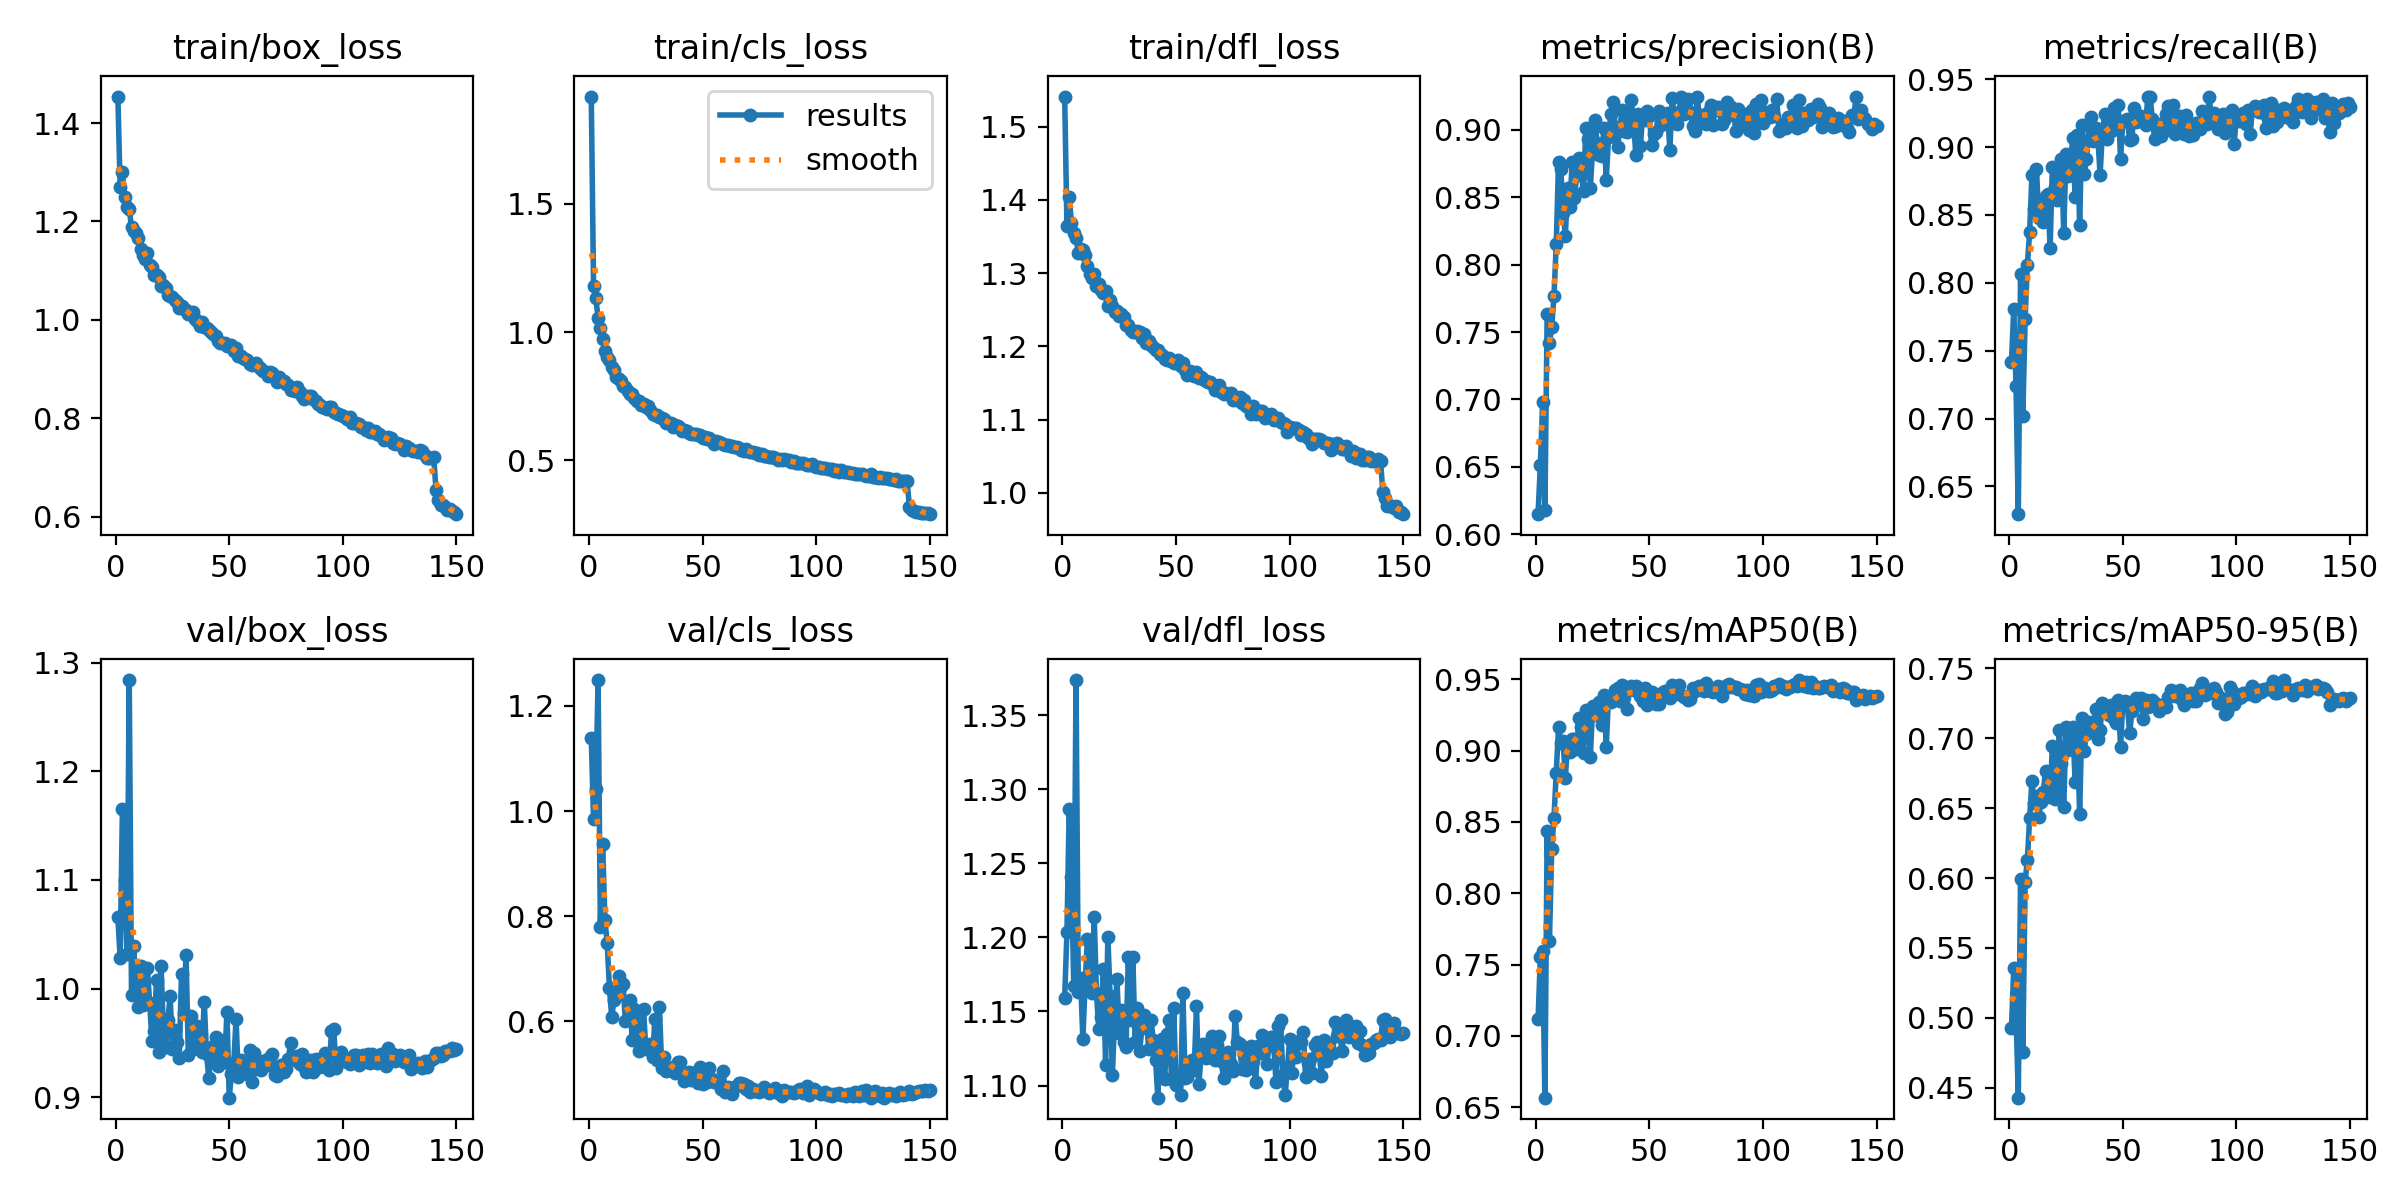

The table this chart was drawn from, first rows:
epoch, time, train/box_loss, train/cls_loss, train/dfl_loss, metrics/precision(B), metrics/recall(B), metrics/mAP50(B), metrics/mAP50-95(B), val/box_loss, val/cls_loss, val/dfl_loss, lr/pg0, lr/pg1, lr/pg2
1, 82.69, 1.454, 1.918, 1.541, 0.6149, 0.7417, 0.7115, 0.4925, 1.066, 1.139, 1.159, 0.0002759, 0.0002759, 0.0002759
2, 138.4, 1.27, 1.178, 1.365, 0.6512, 0.781, 0.7552, 0.5357, 1.028, 0.984, 1.204, 0.0005499, 0.0005499, 0.0005499
3, 192.3, 1.3, 1.131, 1.404, 0.6979, 0.7243, 0.7594, 0.5028, 1.166, 1.042, 1.287, 0.0008203, 0.0008203, 0.0008203
4, 246, 1.249, 1.056, 1.368, 0.6176, 0.6295, 0.6566, 0.4428, 1.1, 1.249, 1.241, 0.0008165, 0.0008165, 0.0008165
5, 299.8, 1.229, 1.015, 1.355, 0.7635, 0.8067, 0.8437, 0.5992, 1.032, 0.7798, 1.167, 0.000811, 0.000811, 0.000811
6, 353.8, 1.224, 0.9733, 1.348, 0.7416, 0.7018, 0.7663, 0.4758, 1.284, 0.9366, 1.374, 0.0008055, 0.0008055, 0.0008055
7, 407.6, 1.189, 0.9254, 1.328, 0.7534, 0.773, 0.8312, 0.5969, 0.994, 0.7933, 1.163, 0.0008, 0.0008, 0.0008
8, 461.8, 1.181, 0.9036, 1.334, 0.7768, 0.8133, 0.8531, 0.6132, 1.039, 0.7492, 1.173, 0.0007945, 0.0007945, 0.0007945
9, 515.6, 1.176, 0.8908, 1.332, 0.8151, 0.8376, 0.8841, 0.6429, 1, 0.663, 1.131, 0.000789, 0.000789, 0.000789
10, 569.3, 1.166, 0.8624, 1.325, 0.8759, 0.8794, 0.9164, 0.6697, 0.9833, 0.608, 1.169, 0.0007835, 0.0007835, 0.0007835
11, 623.3, 1.144, 0.8515, 1.31, 0.8712, 0.8543, 0.9051, 0.6537, 1.021, 0.6407, 1.199, 0.000778, 0.000778, 0.000778
12, 678.3, 1.131, 0.8237, 1.3, 0.8384, 0.8837, 0.9068, 0.6584, 0.9847, 0.6476, 1.164, 0.0007725, 0.0007725, 0.0007725
13, 732.6, 1.123, 0.8179, 1.294, 0.8214, 0.8476, 0.8811, 0.6436, 0.9893, 0.6872, 1.162, 0.000767, 0.000767, 0.000767
14, 786.7, 1.136, 0.8099, 1.299, 0.8566, 0.8596, 0.9048, 0.6546, 1.019, 0.6674, 1.214, 0.0007615, 0.0007615, 0.0007615
15, 841.3, 1.112, 0.791, 1.283, 0.843, 0.845, 0.899, 0.6618, 0.9865, 0.672, 1.162, 0.000756, 0.000756, 0.000756
16, 895.6, 1.108, 0.7864, 1.285, 0.876, 0.8636, 0.9081, 0.6768, 0.9522, 0.6001, 1.138, 0.0007505, 0.0007505, 0.0007505
17, 949.7, 1.09, 0.7696, 1.278, 0.8496, 0.8657, 0.9081, 0.6751, 0.9613, 0.6047, 1.147, 0.000745, 0.000745, 0.000745
18, 1004, 1.092, 0.7572, 1.272, 0.8664, 0.8256, 0.9008, 0.6581, 1.008, 0.6399, 1.179, 0.0007395, 0.0007395, 0.0007395
19, 1058, 1.087, 0.7579, 1.276, 0.879, 0.8855, 0.9232, 0.6945, 0.9419, 0.5654, 1.114, 0.000734, 0.000734, 0.000734
20, 1112, 1.07, 0.7441, 1.256, 0.8669, 0.8707, 0.9164, 0.6569, 1.021, 0.6231, 1.2, 0.0007285, 0.0007285, 0.0007285
21, 1166, 1.071, 0.7296, 1.263, 0.8548, 0.8609, 0.8982, 0.6613, 0.9644, 0.6169, 1.16, 0.000723, 0.000723, 0.000723
22, 1222, 1.066, 0.73, 1.255, 0.9013, 0.8783, 0.9282, 0.7056, 0.946, 0.5435, 1.107, 0.0007175, 0.0007175, 0.0007175
23, 1277, 1.05, 0.7157, 1.247, 0.8929, 0.8914, 0.9279, 0.6824, 0.9712, 0.5522, 1.147, 0.000712, 0.000712, 0.000712
24, 1331, 1.049, 0.7191, 1.248, 0.8568, 0.8367, 0.8953, 0.6507, 0.9931, 0.6238, 1.172, 0.0007066, 0.0007066, 0.0007066
25, 1386, 1.046, 0.7073, 1.242, 0.8858, 0.895, 0.9313, 0.7078, 0.9443, 0.5469, 1.136, 0.0007011, 0.0007011, 0.0007011
26, 1441, 1.04, 0.71, 1.244, 0.9073, 0.8783, 0.9252, 0.6915, 0.9623, 0.5467, 1.151, 0.0006956, 0.0006956, 0.0006956
27, 1496, 1.036, 0.6941, 1.241, 0.8901, 0.8906, 0.9264, 0.6935, 0.9504, 0.5562, 1.129, 0.0006901, 0.0006901, 0.0006901
28, 1551, 1.025, 0.6817, 1.229, 0.8812, 0.9065, 0.9341, 0.7084, 0.9357, 0.5327, 1.126, 0.0006846, 0.0006846, 0.0006846
29, 1606, 1.029, 0.6783, 1.23, 0.881, 0.8629, 0.9183, 0.669, 1.014, 0.605, 1.187, 0.0006791, 0.0006791, 0.0006791
30, 1660, 1.021, 0.6764, 1.222, 0.9017, 0.9089, 0.939, 0.7028, 0.9775, 0.527, 1.144, 0.0006736, 0.0006736, 0.0006736
31, 1715, 1.02, 0.6683, 1.22, 0.8628, 0.8424, 0.9024, 0.6457, 1.031, 0.627, 1.187, 0.0006681, 0.0006681, 0.0006681
32, 1770, 1.013, 0.6648, 1.219, 0.8947, 0.916, 0.9377, 0.7145, 0.9388, 0.5123, 1.129, 0.0006626, 0.0006626, 0.0006626
33, 1825, 1.011, 0.6599, 1.221, 0.9114, 0.8804, 0.9342, 0.6912, 0.975, 0.5316, 1.153, 0.0006571, 0.0006571, 0.0006571
34, 1880, 1.016, 0.6463, 1.22, 0.9205, 0.8912, 0.9367, 0.7033, 0.9442, 0.5059, 1.123, 0.0006516, 0.0006516, 0.0006516
35, 1934, 1.001, 0.6465, 1.212, 0.9015, 0.9164, 0.9423, 0.7117, 0.9511, 0.5072, 1.139, 0.0006461, 0.0006461, 0.0006461
36, 1988, 0.9981, 0.6468, 1.217, 0.8871, 0.9225, 0.9438, 0.705, 0.9653, 0.509, 1.148, 0.0006406, 0.0006406, 0.0006406
37, 2041, 0.9877, 0.6297, 1.204, 0.9021, 0.9042, 0.9348, 0.7077, 0.9583, 0.513, 1.143, 0.0006351, 0.0006351, 0.0006351
38, 2095, 0.9962, 0.6373, 1.207, 0.9148, 0.914, 0.9462, 0.7209, 0.9416, 0.5012, 1.125, 0.0006296, 0.0006296, 0.0006296
39, 2148, 0.9854, 0.6324, 1.202, 0.8991, 0.907, 0.9378, 0.6993, 0.9881, 0.5226, 1.144, 0.0006241, 0.0006241, 0.0006241
40, 2202, 0.9832, 0.6272, 1.2, 0.8985, 0.8797, 0.9292, 0.706, 0.9399, 0.5228, 1.131, 0.0006186, 0.0006186, 0.0006186
41, 2256, 0.979, 0.6148, 1.196, 0.9091, 0.9106, 0.943, 0.7254, 0.918, 0.502, 1.117, 0.0006131, 0.0006131, 0.0006131
42, 2310, 0.9752, 0.6164, 1.195, 0.9224, 0.9243, 0.9455, 0.7186, 0.9372, 0.4872, 1.092, 0.0006076, 0.0006076, 0.0006076
43, 2364, 0.9712, 0.6153, 1.19, 0.9069, 0.9062, 0.9427, 0.7182, 0.9473, 0.4997, 1.129, 0.0006021, 0.0006021, 0.0006021
44, 2417, 0.9669, 0.6061, 1.188, 0.8816, 0.92, 0.9452, 0.7168, 0.9555, 0.5035, 1.131, 0.0005966, 0.0005966, 0.0005966
45, 2471, 0.9569, 0.6032, 1.183, 0.9115, 0.9118, 0.9419, 0.7241, 0.9284, 0.489, 1.104, 0.0005911, 0.0005911, 0.0005911
46, 2525, 0.9537, 0.6036, 1.182, 0.8881, 0.9285, 0.9382, 0.7138, 0.9527, 0.5017, 1.135, 0.0005856, 0.0005856, 0.0005856
47, 2579, 0.9535, 0.6032, 1.185, 0.9099, 0.9131, 0.9352, 0.7111, 0.9488, 0.5045, 1.144, 0.0005801, 0.0005801, 0.0005801
48, 2633, 0.9528, 0.5969, 1.18, 0.907, 0.9307, 0.944, 0.7274, 0.9322, 0.4822, 1.105, 0.0005746, 0.0005746, 0.0005746
49, 2687, 0.9471, 0.5971, 1.178, 0.9143, 0.8913, 0.9319, 0.694, 0.9787, 0.5124, 1.152, 0.0005691, 0.0005691, 0.0005691
50, 2741, 0.9478, 0.5874, 1.177, 0.9101, 0.919, 0.9411, 0.7257, 0.8996, 0.4814, 1.101, 0.0005636, 0.0005636, 0.0005636
51, 2795, 0.9494, 0.5896, 1.182, 0.8885, 0.9194, 0.9415, 0.7269, 0.9218, 0.4997, 1.106, 0.0005581, 0.0005581, 0.0005581
52, 2849, 0.937, 0.5812, 1.173, 0.8968, 0.9204, 0.9372, 0.7234, 0.9313, 0.4854, 1.093, 0.0005526, 0.0005526, 0.0005526
53, 2903, 0.9433, 0.5859, 1.177, 0.8987, 0.9052, 0.9327, 0.7037, 0.9723, 0.5106, 1.163, 0.0005471, 0.0005471, 0.0005471
54, 2956, 0.9276, 0.5737, 1.168, 0.9139, 0.906, 0.9326, 0.7191, 0.9183, 0.4909, 1.105, 0.0005416, 0.0005416, 0.0005416
55, 3010, 0.927, 0.5642, 1.162, 0.904, 0.9288, 0.9401, 0.7263, 0.934, 0.484, 1.106, 0.0005361, 0.0005361, 0.0005361
56, 3063, 0.9232, 0.5744, 1.167, 0.9113, 0.9182, 0.9413, 0.729, 0.9247, 0.484, 1.11, 0.0005306, 0.0005306, 0.0005306
57, 3117, 0.9203, 0.5717, 1.163, 0.9062, 0.9212, 0.9418, 0.7242, 0.9321, 0.4822, 1.117, 0.0005251, 0.0005251, 0.0005251
58, 3171, 0.9195, 0.5654, 1.159, 0.9126, 0.9227, 0.9416, 0.7289, 0.9213, 0.4711, 1.11, 0.0005196, 0.0005196, 0.0005196
59, 3225, 0.9114, 0.5647, 1.165, 0.8851, 0.9188, 0.9366, 0.7134, 0.9436, 0.5064, 1.154, 0.0005141, 0.0005141, 0.0005141
60, 3278, 0.9077, 0.5583, 1.157, 0.9236, 0.9164, 0.9461, 0.7274, 0.9138, 0.4657, 1.101, 0.0005086, 0.0005086, 0.0005086
... 90 more rows
